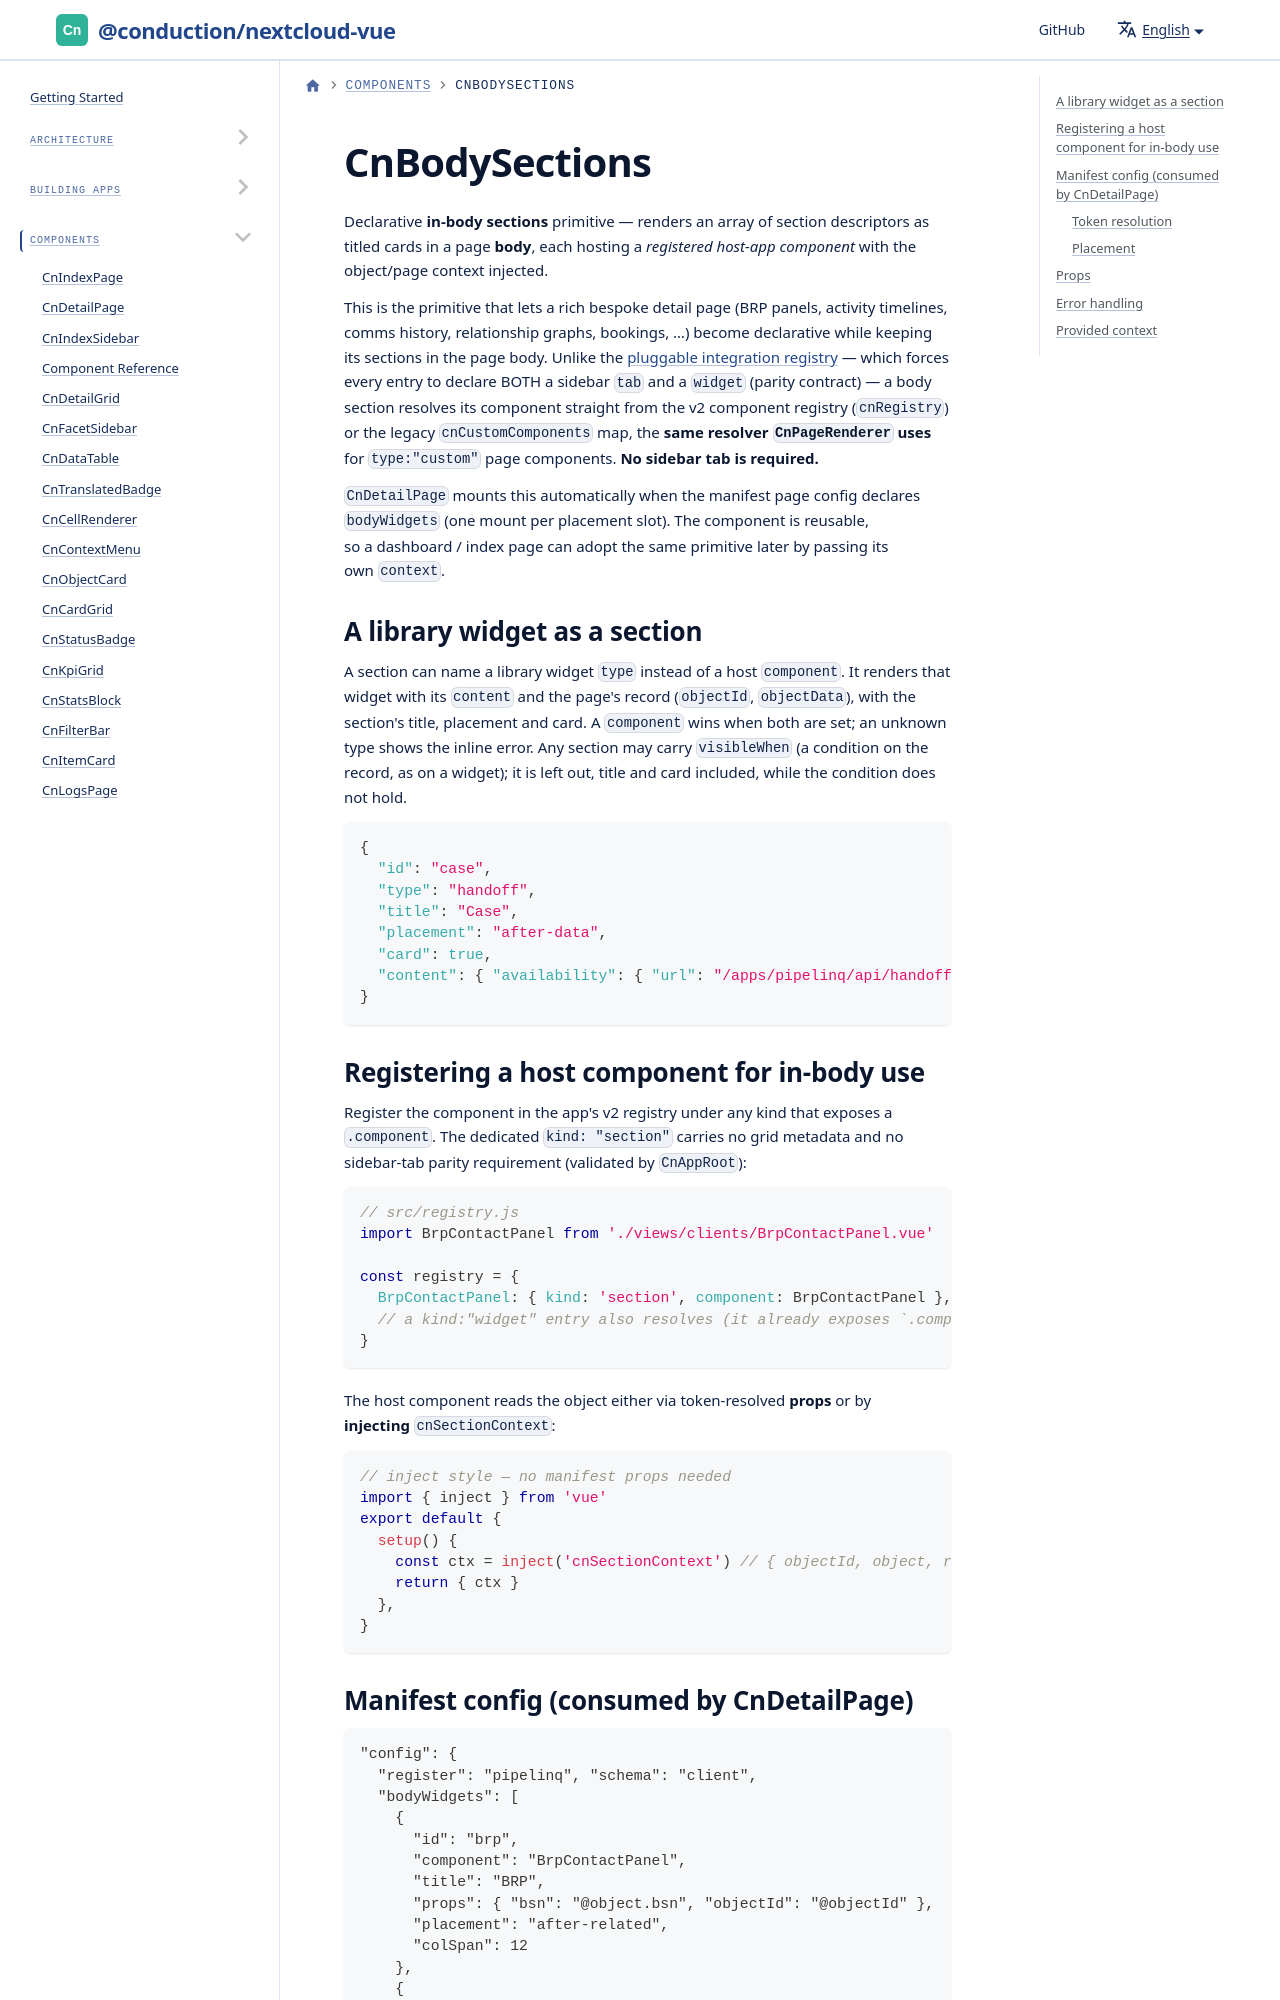

repository: ConductionNL/nextcloud-vue · page: docs/components/cn-body-sections/index.html · generator: docusaurus

# CnBodySections

Declarative **in-body sections** primitive — renders an array of section
descriptors as titled cards in a page **body**, each hosting a *registered
host-app component* with the object/page context injected.

This is the primitive that lets a rich bespoke detail page (BRP panels, activity
timelines, comms history, relationship graphs, bookings, …) become declarative
while keeping its sections in the page body. Unlike the
[pluggable integration registry](../architecture/cards-and-widgets.md) — which
forces every entry to declare BOTH a sidebar `tab` and a `widget` (parity
contract) — a body section resolves its component straight from the v2 component
registry (`cnRegistry`) or the legacy `cnCustomComponents` map, the **same
resolver `CnPageRenderer` uses** for `type:"custom"` page components. **No
sidebar tab is required.**
